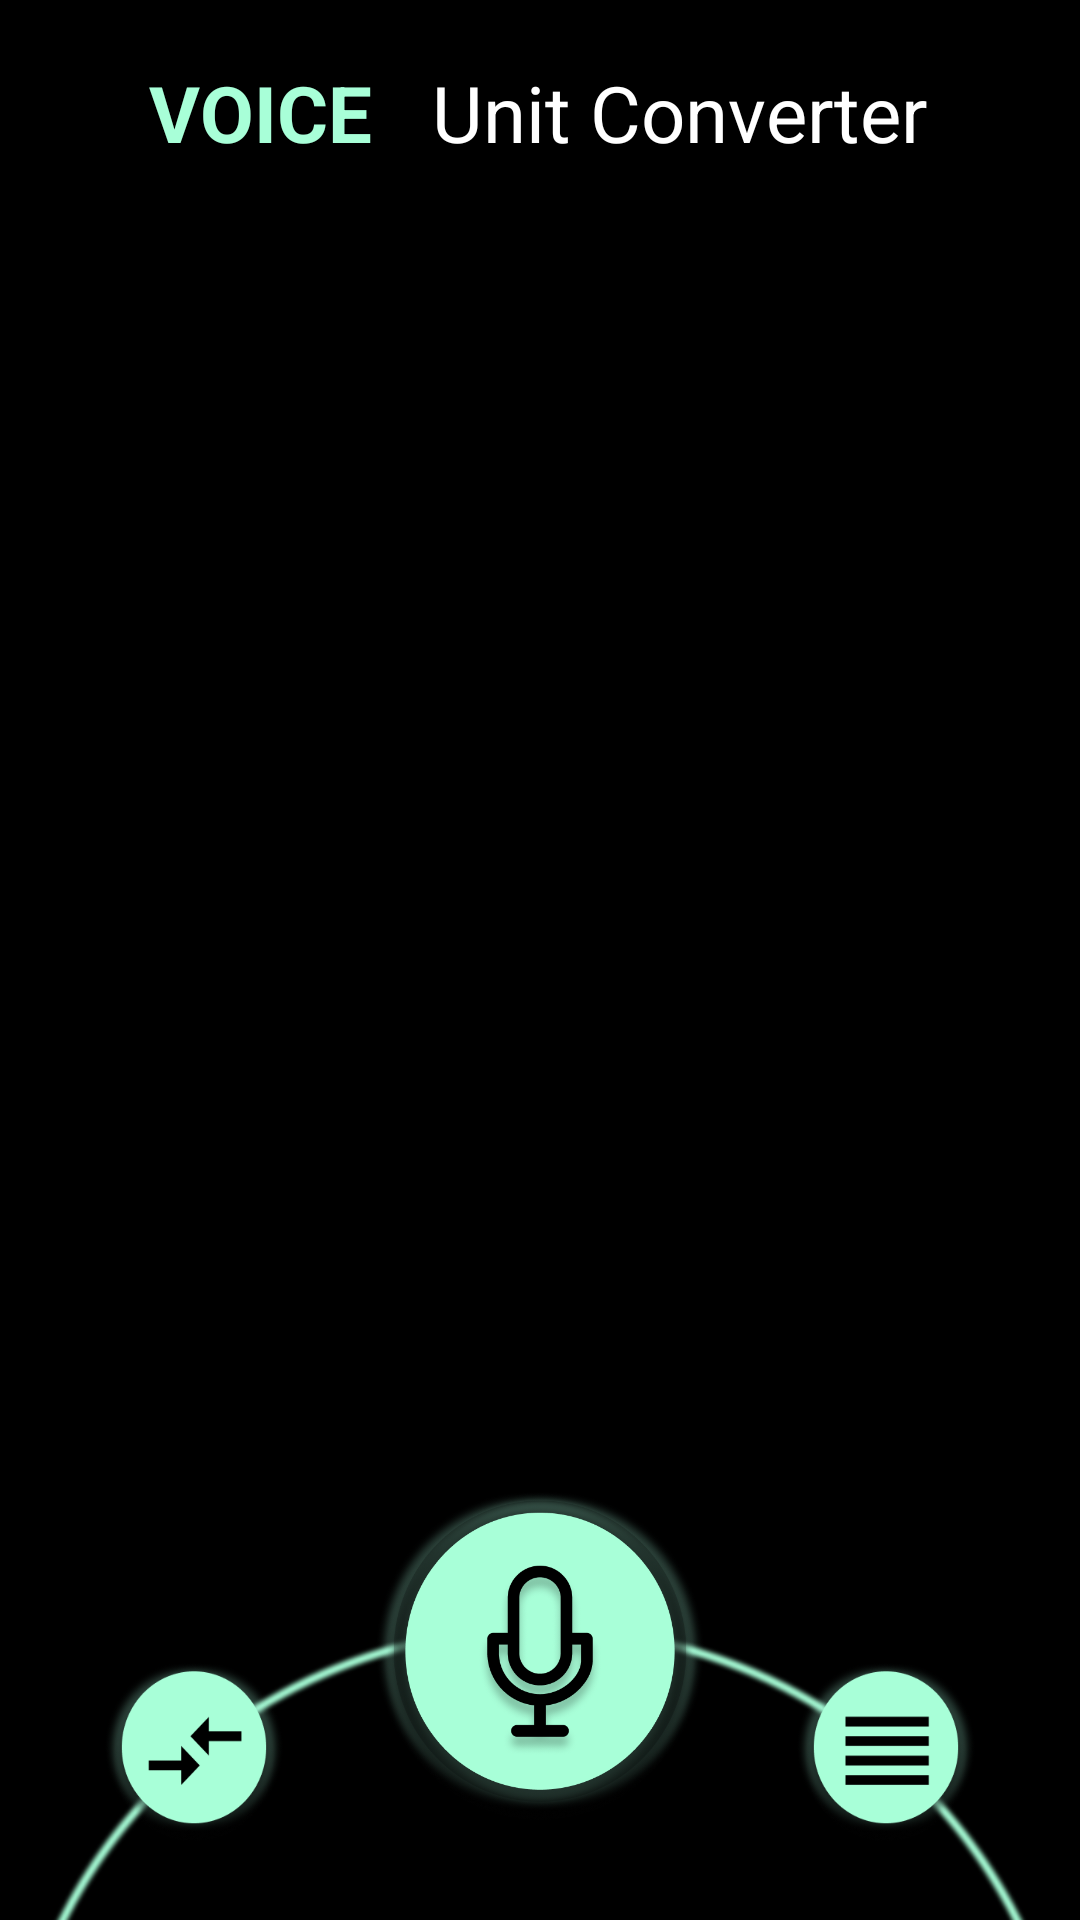

Layout XML and referenced resources for this Android screen:
<!-- AndroidManifest.xml: application theme AppTheme -->
<!-- res/layout/fragment_base_conversion.xml -->
<?xml version="1.0" encoding="utf-8"?>
<androidx.constraintlayout.widget.ConstraintLayout
    xmlns:android="http://schemas.android.com/apk/res/android"
    xmlns:app="http://schemas.android.com/apk/res-auto"
    xmlns:tools="http://schemas.android.com/tools"
    android:layout_width="match_parent"
    android:layout_height="match_parent"
    android:background="@color/black"
    tools:context=".views.fragments.ConversionBaseFragment">

    <androidx.constraintlayout.widget.Guideline
        android:id="@+id/conversion_v_guideline1"
        android:layout_width="wrap_content"
        android:layout_height="wrap_content"
        android:orientation="vertical"
        app:layout_constraintGuide_percent="0.4"/>

    <androidx.constraintlayout.widget.Guideline
        android:id="@+id/conversion_v_guideline2"
        android:layout_width="wrap_content"
        android:layout_height="wrap_content"
        android:orientation="vertical"
        app:layout_constraintGuide_percent="0.5"/>

    <TextView
        android:id="@+id/tvConversionTypeTitle"
        android:text="@string/voice"
        android:textStyle="bold"
        android:layout_width="wrap_content"
        android:layout_height="wrap_content"
        android:textSize="@dimen/text_size_26"
        android:textColor="@color/app_green"
        android:textAllCaps="true"
        app:layout_constraintEnd_toStartOf="@id/conversion_v_guideline1"
        app:layout_constraintBottom_toBottomOf="@+id/tvConversionTitle"
        app:layout_constraintTop_toTopOf="parent"
        android:layout_marginTop="@dimen/vertical_margin_two"
        android:layout_marginEnd="@dimen/vertical_margin_two"/>

    <TextView
        android:id="@+id/tvConversionTitle"
        android:text="@string/conversion_screen_title"
        android:layout_width="wrap_content"
        android:layout_height="wrap_content"
        android:textSize="@dimen/text_size_26"
        android:textColor="@color/white"
        app:layout_constraintTop_toTopOf="parent"
        app:layout_constraintStart_toEndOf="@+id/conversion_v_guideline1"
        android:layout_marginTop="@dimen/vertical_margin_two" />

    <ImageView
        android:id="@+id/ivMore"
        android:layout_width="wrap_content"
        android:layout_height="wrap_content"
        android:src="@drawable/pp_menu_background"
        android:foreground="?attr/selectableItemBackground"
        app:layout_constraintStart_toEndOf="@+id/tvConversionTitle"
        app:layout_constraintEnd_toEndOf="parent"
        app:layout_constraintTop_toTopOf="@+id/tvConversionTitle"
        app:layout_constraintBottom_toBottomOf="@+id/tvConversionTitle"
        android:contentDescription="@string/menu_desc" />

    <androidx.viewpager2.widget.ViewPager2
        android:id="@+id/mainVNavViewPager"
        android:layout_width="0dp"
        android:layout_height="0dp"
        app:layout_constraintTop_toBottomOf="@+id/tvConversionTitle"
        app:layout_constraintStart_toStartOf="parent"
        app:layout_constraintEnd_toEndOf="parent"
        app:layout_constraintBottom_toTopOf="@id/hud_container"
        android:layout_marginTop="@dimen/vertical_margin_one"/>

    <include
        android:id="@+id/hud_container"
        layout="@layout/conversion_hud_template"
        android:layout_width="wrap_content"
        android:layout_height="wrap_content"
        app:layout_constraintBottom_toBottomOf="parent"
        app:layout_constraintEnd_toEndOf="parent"
        app:layout_constraintStart_toStartOf="parent" />

</androidx.constraintlayout.widget.ConstraintLayout>
<!-- res/layout/conversion_hud_template.xml (included above) -->
<?xml version="1.0" encoding="utf-8"?>
<androidx.constraintlayout.widget.ConstraintLayout
    xmlns:android="http://schemas.android.com/apk/res/android"
    xmlns:app="http://schemas.android.com/apk/res-auto"
    xmlns:tools="http://schemas.android.com/tools"
    android:layout_width="match_parent"
    android:layout_height="wrap_content"
    android:background="@color/black">

    <androidx.constraintlayout.widget.Guideline
        android:id="@+id/hud_guideline_h_1"
        android:layout_width="wrap_content"
        android:layout_height="wrap_content"
        android:orientation="horizontal"
        app:layout_constraintGuide_percent="0.30" />

    <androidx.constraintlayout.widget.Guideline
        android:id="@+id/hud_guideline_h_2"
        android:layout_width="wrap_content"
        android:layout_height="wrap_content"
        android:orientation="horizontal"
        app:layout_constraintGuide_percent="0.40" />

    <androidx.constraintlayout.widget.Guideline
        android:id="@+id/hud_guideline_v_1"
        android:layout_width="wrap_content"
        android:layout_height="wrap_content"
        android:orientation="vertical"
        app:layout_constraintGuide_percent="0.5" />

    <androidx.constraintlayout.widget.Guideline
        android:id="@+id/hud_guideline_v_2"
        android:layout_width="wrap_content"
        android:layout_height="wrap_content"
        android:orientation="vertical"
        app:layout_constraintGuide_percent="0.18" />

    <androidx.constraintlayout.widget.Guideline
        android:id="@+id/hud_guideline_v_3"
        android:layout_width="wrap_content"
        android:layout_height="wrap_content"
        android:orientation="vertical"
        app:layout_constraintGuide_percent="0.82" />

    <ImageButton
        android:id="@+id/btnManualConvert"
        android:layout_width="110dp"
        android:layout_height="110dp"
        android:clickable="false"
        android:visibility="invisible"
        android:background="@drawable/touchgreen"
        android:foreground="?selectableItemBackgroundBorderless"
        android:text="@string/convert"
        app:layout_constraintEnd_toEndOf="@id/hud_guideline_v_1"
        app:layout_constraintStart_toStartOf="@id/hud_guideline_v_1"
        android:translationZ="3dp"
        app:layout_constraintTop_toTopOf="parent"
        android:contentDescription="@string/manual_convert" />

    <ImageButton
        android:id="@+id/btnVoiceConvert"
        android:layout_width="110dp"
        android:layout_height="110dp"
        android:background="@drawable/micgreen"
        android:contentDescription="@string/mic_button"
        android:foreground="?selectableItemBackgroundBorderless"
        android:text="@string/convert"
        app:layout_constraintEnd_toEndOf="@id/hud_guideline_v_1"
        app:layout_constraintStart_toStartOf="@id/hud_guideline_v_1"
        android:translationZ="3dp"
        app:layout_constraintTop_toTopOf="parent"/>

    <ImageView
        android:id="@+id/ivArc"
        android:layout_width="match_parent"
        android:layout_height="100dp"
        android:background="@drawable/arc"
        app:layout_constraintEnd_toEndOf="parent"
        app:layout_constraintStart_toStartOf="parent"
        app:layout_constraintTop_toTopOf="@id/hud_guideline_h_1"
        android:translationZ="1dp"
        tools:ignore="ContentDescription" />

    <ImageButton
        android:id="@+id/btnTables"
        android:layout_width="60dp"
        android:layout_height="60dp"
        android:background="@drawable/tables"
        android:foreground="?selectableItemBackgroundBorderless"
        app:layout_constraintTop_toTopOf="@id/hud_guideline_h_2"
        app:layout_constraintEnd_toEndOf="@+id/hud_guideline_v_2"
        app:layout_constraintStart_toStartOf="@id/hud_guideline_v_2"
        android:translationZ="3dp"
        tools:ignore="ContentDescription" />

    <ImageButton
        android:id="@+id/btnHistory"
        android:layout_width="60dp"
        android:layout_height="60dp"
        android:background="@drawable/history"
        android:foreground="?selectableItemBackgroundBorderless"
        app:layout_constraintTop_toTopOf="@id/hud_guideline_h_2"
        app:layout_constraintEnd_toEndOf="@+id/hud_guideline_v_3"
        app:layout_constraintStart_toStartOf="@id/hud_guideline_v_3"
        android:translationZ="3dp"
        tools:ignore="ContentDescription" />

</androidx.constraintlayout.widget.ConstraintLayout>
<!-- resources referenced by this layout -->
<resources>
  <color name="app_green">#A8FFD8</color>
  <color name="black">#000000</color>
  <color name="white">#ffffff</color>
  <dimen name="text_size_26">26sp</dimen>
  <dimen name="vertical_margin_one">16dp</dimen>
  <dimen name="vertical_margin_two">20dp</dimen>
  <!-- drawable arc: png bitmap (drawable, 36432 bytes) -->
  <!-- drawable history: png bitmap (drawable, 34481 bytes) -->
  <!-- drawable micgreen: png bitmap (drawable, 192048 bytes) -->
  <!-- drawable pp_menu_background (drawable) -->
  <?xml version="1.0" encoding="utf-8"?>
  <selector xmlns:android="http://schemas.android.com/apk/res/android">
      <item>
          <layer-list>
              <item
                  android:drawable="@drawable/ic_baseline_more_vert_24"
                  android:gravity="center_vertical|right"
                  android:right="5dp"/>
          </layer-list>
      </item>
  </selector>
  <!-- drawable tables: png bitmap (drawable, 34546 bytes) -->
  <!-- drawable touchgreen: png bitmap (drawable, 173312 bytes) -->
  <string name="conversion_screen_title">Unit Converter</string>
  <string name="convert">convert</string>
  <string name="manual_convert">manual convert</string>
  <string name="menu_desc">more</string>
  <string name="mic_button">mic button</string>
  <string name="voice">Voice</string>
  <style name="AppTheme" parent="Theme.AppCompat.Light.DarkActionBar">
          
          <item name="colorPrimary">@color/colorPrimary</item>
          <item name="colorPrimaryDark">@color/colorPrimaryDark</item>
          <item name="colorAccent">@color/colorAccent</item>
      </style>
  <color name="colorPrimary">#000000</color>
  <color name="colorPrimaryDark">#000000</color>
  <color name="colorAccent">#A8FFD8</color>
</resources>
